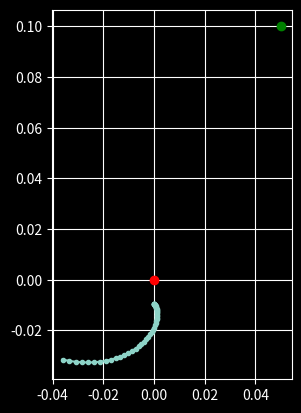

The script that saved this image:
import numpy as np
import matplotlib.pyplot as plt
from scipy.optimize import fmin, root_scalar
from math import sqrt

plt.style.use('dark_background')

# TSA parameters
D = 0.05
R0 = 0.001
A = 0.01
B = 0.0

# Optimization parameters
XI = 20 # Desired reduction ratio

THETA0 = 0 * 2*np.pi # Motion range lower boundary
THETAM = 10 * 2*np.pi # Motion range upper boundary
THETA_STEP = 5* 2 * np.pi/200

GAMMA_STEP = 1/XI * THETA_STEP

S = np.array([0.05, 0.1]) # Coordinates of the string separator

def h_fun(theta):
    """
    Returns the string force to motor torque ration for a given twist state theta
    """
    return D/(R0*(A+B+R0*theta))

def tsaLen(theta, theta0):
    return sqrt(D**2 + (A+B + R0*theta)**2) - sqrt(D**2 + (A+B + R0*theta0)**2)

def rotate(u, angle):
    """
    For a 2D vector, rotates it by a given angle in the direct direction
    """
    return np.array([u[0]*np.cos(angle) - u[1]*np.sin(angle), u[0]*np.sin(angle) + u[1]*np.cos(angle)])

# Cam points placement functions

def moment_normal_point(s, h, xi):
    """
    Returns the point where the force from the strings has the desired moment on the cam, and is normal to the cam's radius
    """
    r_eq = xi/h #r0*h = Cam torque / motor torque = xi

    res = root_scalar(lambda b0: s[0]*np.cos(b0) + s[1]*np.sin(b0) - r_eq, bracket=[-np.pi/4,np.pi/4]) # find the absolute angle to the point
    beta = res.root

    return np.array([r_eq*np.cos(beta), r_eq*np.sin(beta)])


def first_cam_pt(theta0, s, xi):
    return moment_normal_point(s, h_fun(theta0), xi)

def next_cam_pt(theta0, thetaio, thetai, p, s, xi):
    a = moment_normal_point(s, h_fun(thetai), xi)
    ao = moment_normal_point(s, h_fun(thetaio), xi)
    dlin = tsaLen(thetai, theta0) - tsaLen(thetaio, theta0)

    pr = rotate(p, 1/xi*(thetai-thetaio))  

    max_e = fmin(lambda e: -dlin + np.linalg.norm(e*a + (1-e)*s - pr) - e*(np.linalg.norm(a - s) - np.linalg.norm(ao - s)), 0)

    return s + max_e[0]*(a-s)

def generate_cam_pts(theta0, theta_max, s, xi, num_pts, offset):
    p0 = moment_normal_point(s, h_fun(theta0), xi)
    t0 = (p0-s)/np.linalg.norm(p0-s)

    p = p0 + offset* t0

    cam_pts = [p]

    theta_range = np.linspace(theta0, theta_max, num_pts)
    theta_step = theta_range[1] - theta_range[0]

    for theta in theta_range[1:]:
        p = next_cam_pt(theta0, theta-theta_step, theta, p, s, xi)
        cam_pts.append(p)

    return [rotate(p, -i*1/xi*theta_step) for i, p in enumerate(cam_pts)]

if __name__ == "__main__":
    cam_pts = generate_cam_pts(THETA0, THETAM, S, XI, 50, 0.00875)

    fig, ax = plt.subplots()

    ax.plot(0,0,'ro')
    ax.plot(S[0], S[1], 'go')

    ax.plot([pp[0] for pp in cam_pts], [pp[1] for pp in cam_pts], '.-')
    ax.grid()
    ax.set_aspect('equal')
    plt.show()